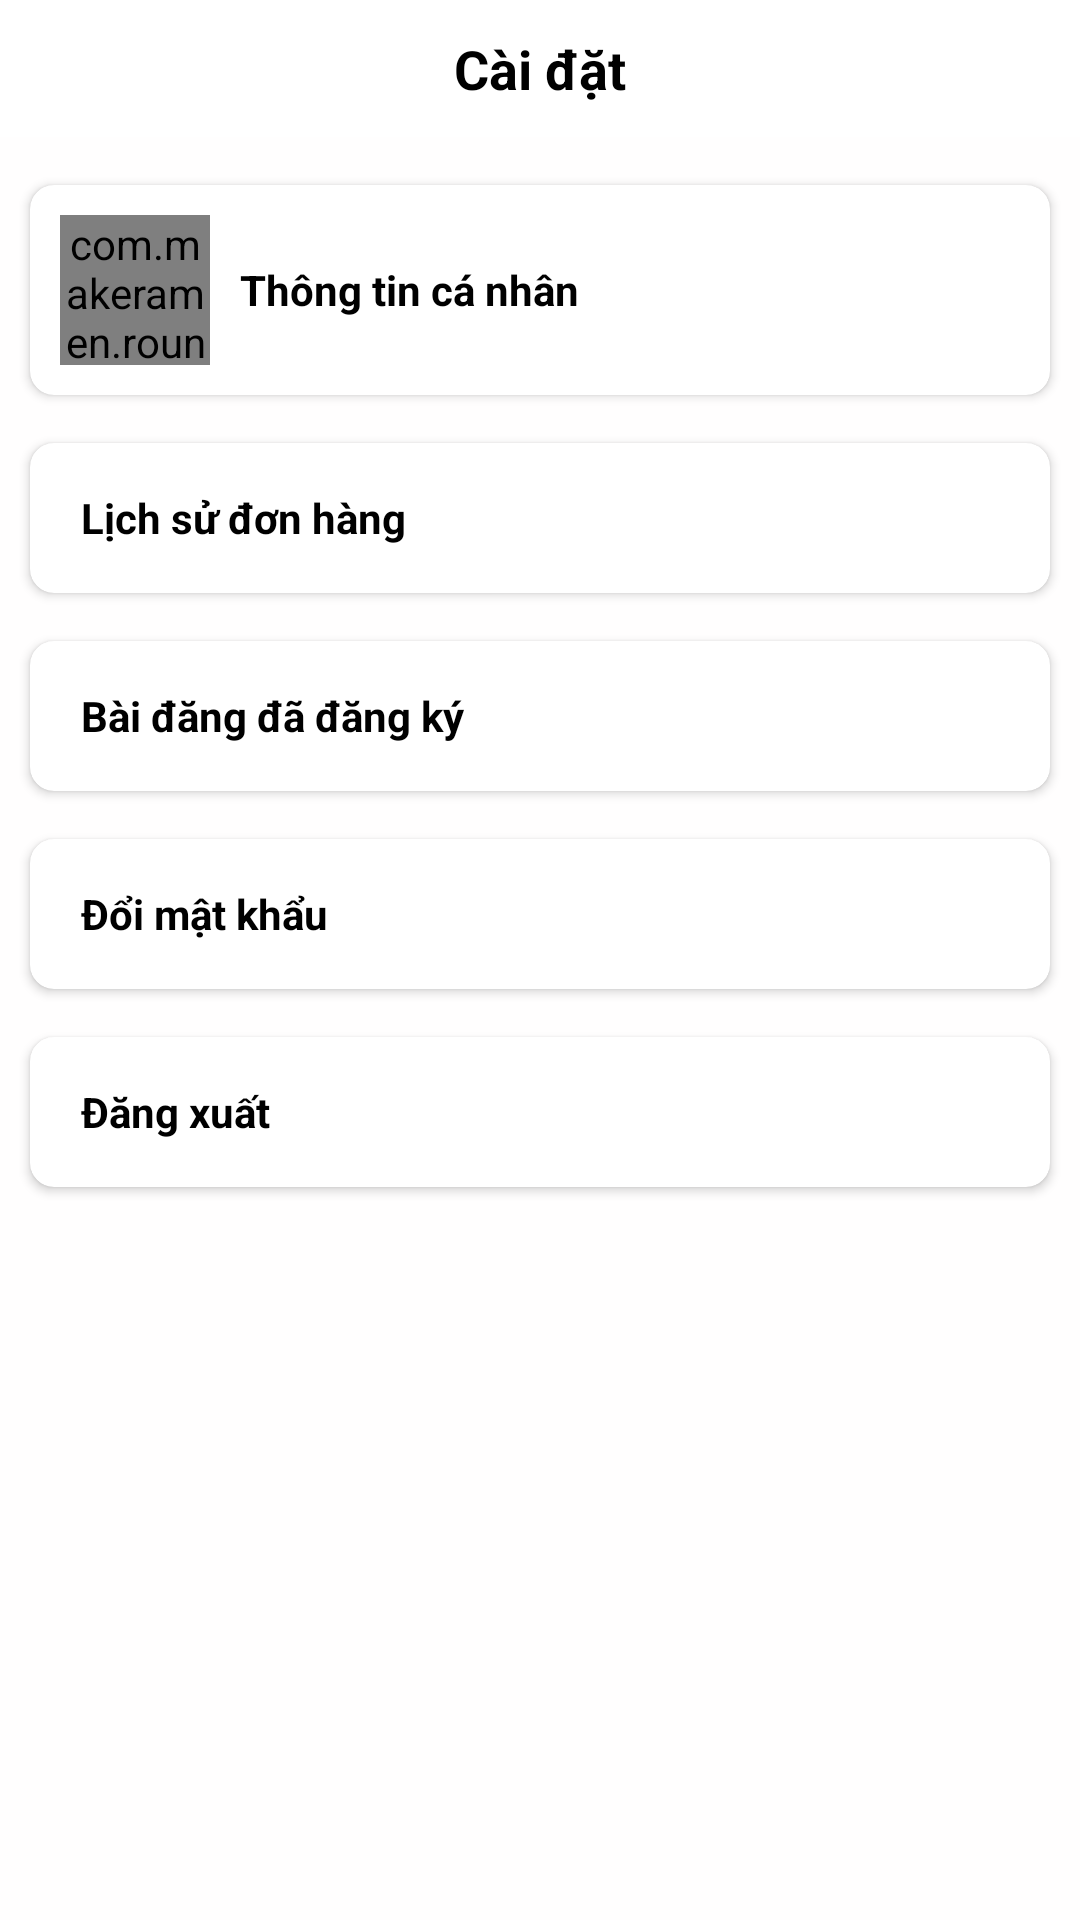

Write the Android layout XML for this screen, with the resource values it uses.
<!-- AndroidManifest.xml: application theme Theme.PBL6App -->
<!-- res/layout/fragment_settings.xml -->
<?xml version="1.0" encoding="utf-8"?>
<androidx.constraintlayout.widget.ConstraintLayout xmlns:android="http://schemas.android.com/apk/res/android"
    xmlns:app="http://schemas.android.com/apk/res-auto"
    xmlns:tools="http://schemas.android.com/tools"
    android:id="@+id/layout_account"
    android:layout_width="match_parent"
    android:layout_height="match_parent"
    android:background="#FFFEFE"
    android:clickable="true"
    android:focusable="true"
    android:focusableInTouchMode="true">

    <com.google.android.material.appbar.AppBarLayout
        android:id="@+id/appbar_Accounts_logined_Frag"
        android:layout_width="match_parent"
        android:layout_height="0dp"
        app:layout_constraintBottom_toTopOf="@+id/layout_account_logined2"
        app:layout_constraintEnd_toEndOf="parent"
        app:layout_constraintHorizontal_bias="0.5"
        app:layout_constraintStart_toStartOf="parent"
        app:layout_constraintTop_toTopOf="parent"
        app:layout_constraintVertical_weight="1">

        <androidx.constraintlayout.widget.ConstraintLayout
            android:id="@+id/layout_tool_bar"
            android:layout_width="match_parent"
            android:layout_height="match_parent">

            <androidx.appcompat.widget.Toolbar
                android:id="@+id/toolbar_Accounts_logined_Fragment"
                android:layout_width="match_parent"
                android:layout_height="match_parent"
                android:background="@color/white"
                app:layout_constraintBottom_toBottomOf="parent"
                app:layout_constraintEnd_toEndOf="parent"
                app:layout_constraintStart_toStartOf="parent"
                app:layout_constraintTop_toTopOf="parent" />

            <TextView
                android:id="@+id/txt_Tittle_Account_logined_Fragment"
                android:layout_width="wrap_content"
                android:layout_height="wrap_content"
                android:text="Cài đặt"
                android:textStyle="bold"
                android:textColor="@color/black"
                android:textSize="18sp"
                app:layout_constraintBottom_toBottomOf="parent"
                app:layout_constraintEnd_toEndOf="parent"
                app:layout_constraintHorizontal_bias="0.5"
                app:layout_constraintStart_toStartOf="parent"
                app:layout_constraintTop_toTopOf="parent" />
        </androidx.constraintlayout.widget.ConstraintLayout>
    </com.google.android.material.appbar.AppBarLayout>

    <LinearLayout
        android:id="@+id/layout_account_logined2"
        android:layout_width="match_parent"
        android:layout_height="0dp"
        android:orientation="vertical"
        app:layout_constraintBottom_toBottomOf="parent"
        app:layout_constraintEnd_toEndOf="parent"
        app:layout_constraintHorizontal_bias="0.0"
        app:layout_constraintStart_toStartOf="parent"
        app:layout_constraintTop_toBottomOf="@+id/appbar_Accounts_logined_Frag"
        app:layout_constraintVertical_weight="13">

        <TextView
            android:id="@+id/txtAccount_Frag"
            android:layout_width="match_parent"
            android:layout_height="10dp"
            android:gravity="center|start"
            android:paddingStart="7dp"
            android:text="Account"
            android:textAllCaps="true"
            android:textColor="@color/black"
            android:textSize="11sp"
            android:visibility="gone"
            app:layout_constraintBottom_toTopOf="@+id/layout_profile"
            app:layout_constraintDimensionRatio="h,14:1"
            app:layout_constraintEnd_toEndOf="parent"
            app:layout_constraintStart_toStartOf="parent"
            app:layout_constraintTop_toTopOf="parent"
            app:layout_constraintVertical_bias="0.0"
            app:layout_constraintVertical_chainStyle="packed"
            />

        <androidx.cardview.widget.CardView
            android:id="@+id/layout_profile"
            android:layout_width="match_parent"
            android:layout_height="wrap_content"
            app:cardCornerRadius="8dp"
            android:layout_marginVertical="16dp"
            android:layout_marginHorizontal="10dp"
            android:elevation="10dp"
            >
            <LinearLayout
                android:id="@+id/btnProfileUser"
                android:layout_width="match_parent"
                android:layout_height="wrap_content"
                android:padding="10dp">

                <com.makeramen.roundedimageview.RoundedImageView
                    android:id="@+id/imgUser"
                    android:layout_width="50dp"
                    android:layout_height="50dp"
                    android:layout_marginRight="10dp"
                    android:src="@color/border_color"
                    app:riv_corner_radius="100dp"
                    android:scaleType="centerCrop"/>

                <TextView
                    android:id="@+id/btnProfile"
                    android:layout_width="match_parent"
                    android:layout_height="wrap_content"
                    android:gravity="center|start"
                    android:text="Thông tin cá nhân"
                    android:layout_gravity="center_vertical"
                    android:textAllCaps="false"
                    android:textColor="@color/black"
                    android:textStyle="bold"
                    tools:ignore="TouchTargetSizeCheck"
                    />

            </LinearLayout>
        </androidx.cardview.widget.CardView>

        <androidx.cardview.widget.CardView
            android:id="@+id/layout_history"
            android:layout_width="match_parent"
            android:layout_height="wrap_content"
            android:layout_marginBottom="16dp"
            android:layout_marginHorizontal="10dp"
            app:cardCornerRadius="8dp"
            android:elevation="10dp">

                <TextView
                    android:id="@+id/btn_history"
                    android:layout_width="match_parent"
                    android:layout_height="50dp"
                    android:gravity="center|start"
                    android:paddingStart="7dp"
                    android:text="Lịch sử đơn hàng"
                    android:textAllCaps="false"
                    android:textColor="@color/black"
                    android:textStyle="bold"
                    tools:ignore="TouchTargetSizeCheck"
                    android:layout_marginLeft="10dp"

                    />

            <ImageView
                android:layout_width="25dp"
                android:layout_height="25dp"
                android:layout_gravity="center|end"
                android:src="@drawable/ic_arrow_right"
                android:layout_marginRight="10dp"
                />

        </androidx.cardview.widget.CardView>

        <androidx.cardview.widget.CardView
            android:id="@+id/layout_post_assign"
            android:layout_width="match_parent"
            android:layout_height="wrap_content"
            android:layout_marginBottom="16dp"
            android:layout_marginHorizontal="10dp"
            app:cardCornerRadius="8dp"
            android:elevation="10dp">

            <TextView
                android:id="@+id/btn_post_assign"
                android:layout_width="match_parent"
                android:layout_height="50dp"
                android:gravity="center|start"
                android:paddingStart="7dp"
                android:text="Bài đăng đã đăng ký"
                android:textAllCaps="false"
                android:textColor="@color/black"
                android:textStyle="bold"
                tools:ignore="TouchTargetSizeCheck"
                android:layout_marginLeft="10dp"

                />

            <ImageView
                android:layout_width="25dp"
                android:layout_height="25dp"
                android:layout_gravity="center|end"
                android:src="@drawable/ic_arrow_right"
                android:layout_marginRight="10dp"
                />

        </androidx.cardview.widget.CardView>

        <androidx.cardview.widget.CardView
            android:id="@+id/layout_changePass"
            android:layout_width="match_parent"
            android:layout_height="wrap_content"
            android:layout_marginBottom="16dp"
            android:layout_marginHorizontal="10dp"
            app:cardCornerRadius="8dp"
            android:elevation="10dp">

            <TextView
                android:id="@+id/btn_changePass"
                android:layout_width="match_parent"
                android:layout_height="50dp"
                android:gravity="center|start"
                android:paddingStart="7dp"
                android:text="Đổi mật khẩu"
                android:textAllCaps="false"
                android:textColor="@color/black"
                android:textStyle="bold"
                tools:ignore="TouchTargetSizeCheck"
                android:layout_marginLeft="10dp"

                />

            <ImageView
                android:layout_width="25dp"
                android:layout_height="25dp"
                android:layout_gravity="center|end"
                android:src="@drawable/ic_arrow_right"
                android:layout_marginRight="10dp"
                />

        </androidx.cardview.widget.CardView>

        <androidx.cardview.widget.CardView
            android:id="@+id/layout_logout"
            android:layout_width="match_parent"
            android:layout_height="wrap_content"
            android:layout_marginBottom="16dp"
            android:layout_marginHorizontal="10dp"
            app:cardCornerRadius="8dp"
            android:elevation="10dp"
            >

            <TextView
                android:id="@+id/btnLogOut"
                android:layout_width="match_parent"
                android:layout_height="50dp"
                android:gravity="center|start"
                android:paddingStart="7dp"
                android:text="Đăng xuất"
                android:textAllCaps="false"
                android:textColor="@color/black"
                android:textStyle="bold"
                tools:ignore="TouchTargetSizeCheck"
                android:layout_marginLeft="10dp"
                />

            <ImageView
                android:layout_width="25dp"
                android:layout_height="25dp"
                android:layout_gravity="center|end"
                android:src="@drawable/ic_arrow_right"
                android:layout_marginRight="10dp"
                />


        </androidx.cardview.widget.CardView>

    </LinearLayout>

</androidx.constraintlayout.widget.ConstraintLayout>
<!-- resources referenced by this layout -->
<resources>
  <color name="black">#FF000000</color>
  <color name="border_color">#CACACA</color>
  <color name="white">#FFFFFFFF</color>
  <style name="Theme.PBL6App" parent="Theme.MaterialComponents.Light.NoActionBar">
          
          <item name="colorPrimary">@color/primaryColor</item>
          <item name="colorPrimaryVariant">@null</item>
  
          <item name="colorOnPrimary">@color/white</item>
          
          <item name="colorSecondary">@color/primaryColor</item>
          <item name="colorSecondaryVariant">@color/primaryColor</item>
          <item name="colorOnSecondary">@color/black</item>
          
          <item name="android:statusBarColor" tools:targetApi="l">?attr/colorPrimaryVariant</item>
          
          <item name="android:windowIsTranslucent">true</item>
      </style>
  <color name="primaryColor">#FFCC33</color>
</resources>
